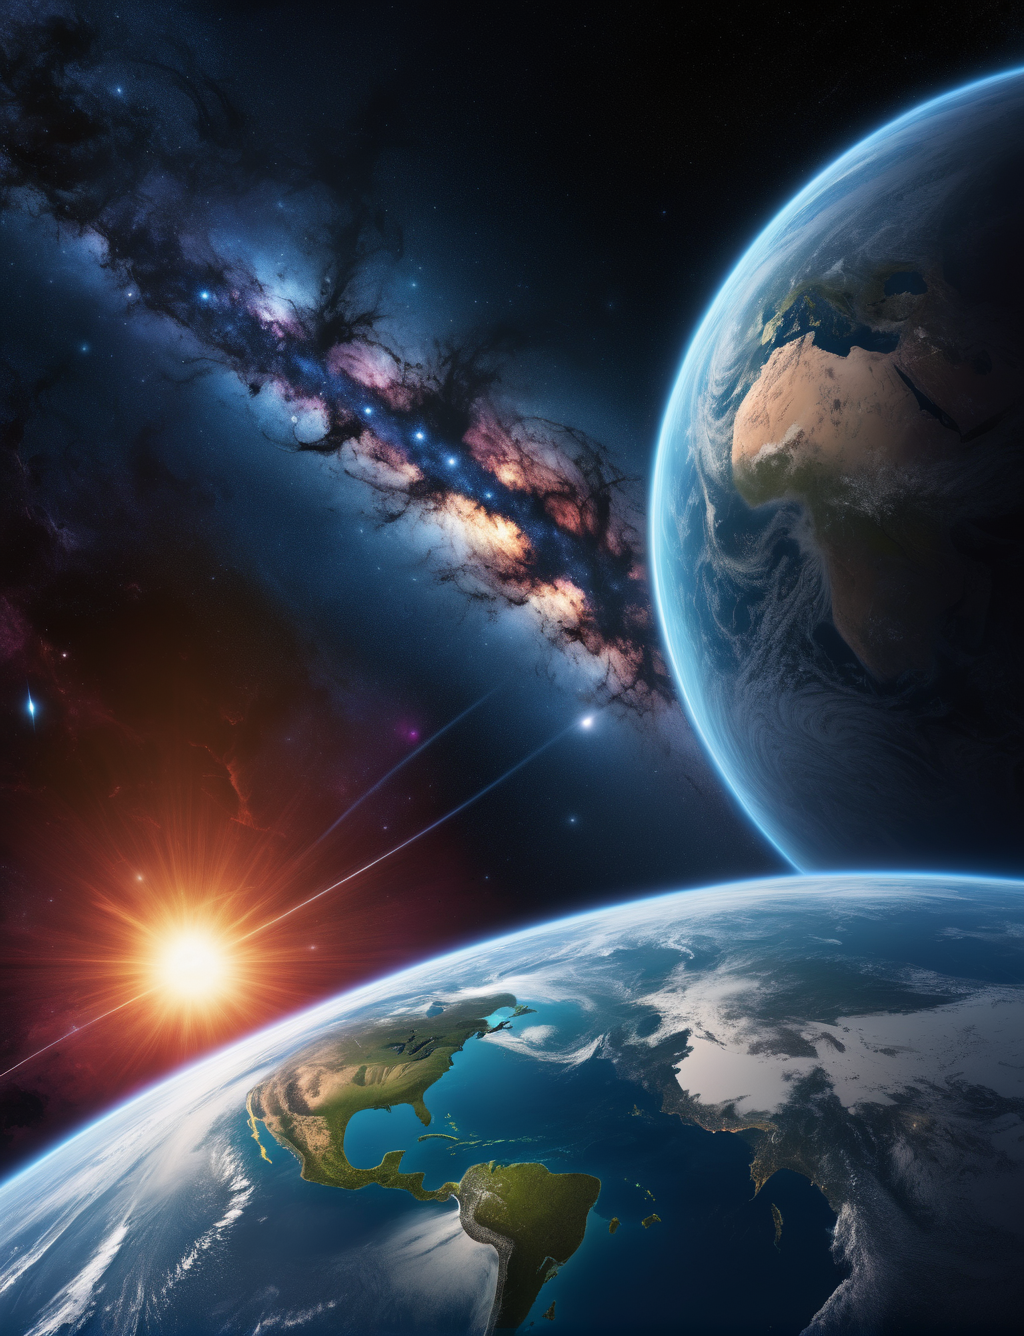
Generation parameters embedded in this image by AUTOMATIC1111 Stable Diffusion web UI or a fork of it (Forge, ...) (PNG 'parameters' text chunk):
A beautiful planet in a galaxy of swirling colors, poignant loneliness, cosmic chaos, emotional depth, 12K,, unforgettable, dark, introspective, in the style of mike deodato, realistic detail, realistic hyper-detailed rendering
Negative prompt: frame, anime, photorealistic, 35mm film, deformed, glitch, blurry, noisy, off-center, deformed, cross-eyed, closed eyes, bad anatomy, ugly, disfigured, mutated, realism, realistic, impressionism, expressionism, oil, acrylic,, canvas frame, (high contrast:1.2), (over saturated:1.2), (glossy:1.1), 3d, ((disfigured)), ((bad art)), ((b&w)), blurry, ((bad anatomy)), (((bad proportions))), ((extra limbs)), cloned face, (((disfigured))), extra limbs, (bad anatomy), gross proportions, (malformed limbs), ((missing arms)), ((missing legs)), (((extra arms))), (((extra legs))), mutated hands, (fused fingers), (too many fingers), (((long neck))), Photoshop, video game, ugly, tiling, poorly drawn hands, 3d render
Steps: 30, Sampler: DPM++ SDE Karras, CFG scale: 7, Seed: 3644286012, Size: 1024x1336, Model hash: 1fe6c7ec54, Model: juggernautXL_version6Rundiffusion, Version: v1.6.0-2-g4afaaf8a